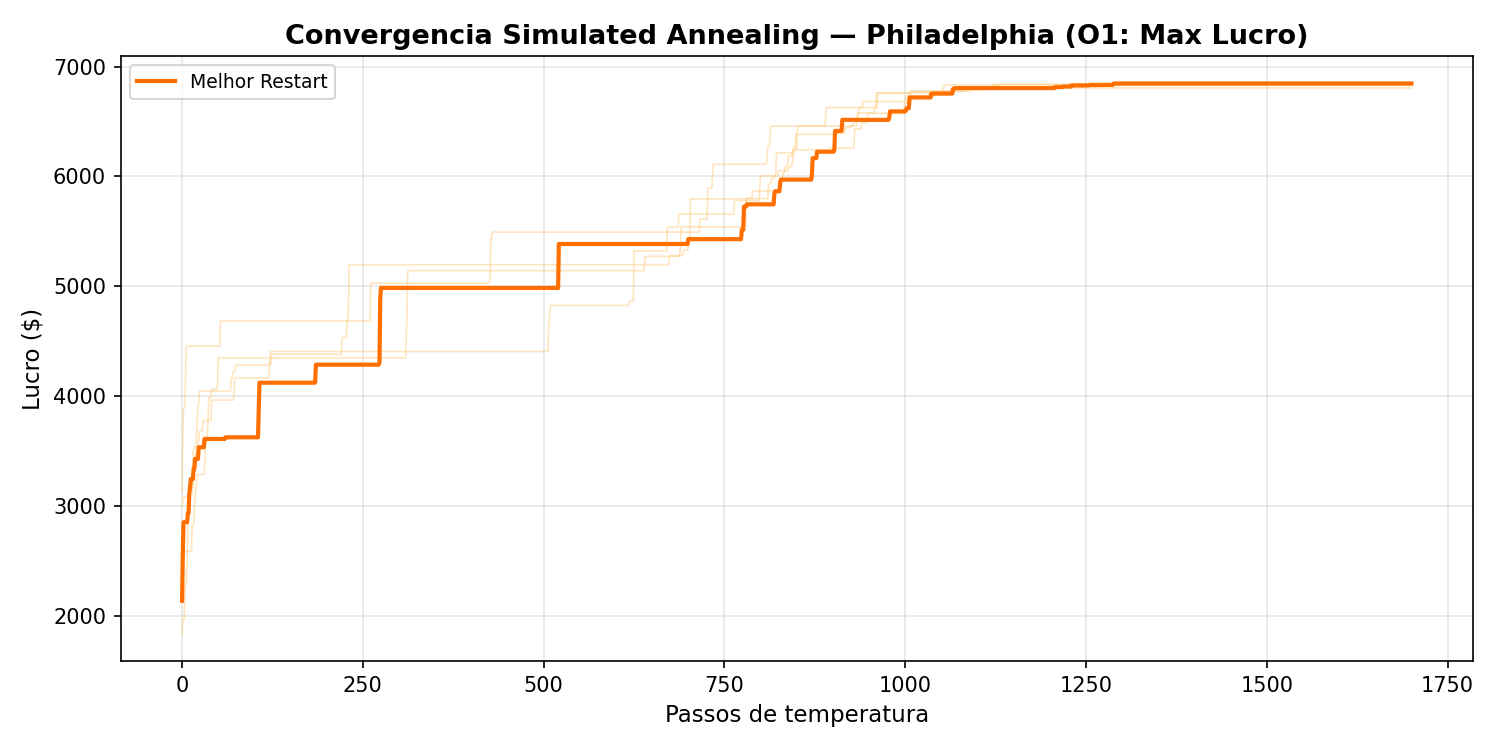

The table this chart was drawn from, first rows:
temp_step, best_lucro
0, 2137
1, 2564
2, 2852
3, 2852
4, 2852
5, 2852
6, 2852
7, 2852
8, 2935
9, 2935
10, 3115
11, 3162
12, 3245
13, 3245
14, 3245
15, 3245
16, 3339
17, 3339
18, 3428
19, 3428
20, 3428
21, 3428
22, 3428
23, 3534
24, 3534
25, 3534
26, 3534
27, 3534
28, 3534
29, 3534
30, 3534
31, 3610
32, 3610
33, 3610
34, 3610
35, 3610
36, 3610
37, 3610
38, 3610
39, 3610
40, 3610
41, 3610
42, 3610
43, 3610
44, 3610
45, 3610
46, 3610
47, 3610
48, 3610
49, 3610
50, 3610
51, 3610
52, 3610
53, 3610
54, 3610
55, 3610
56, 3610
57, 3610
58, 3610
59, 3610
... 1,641 more rows
